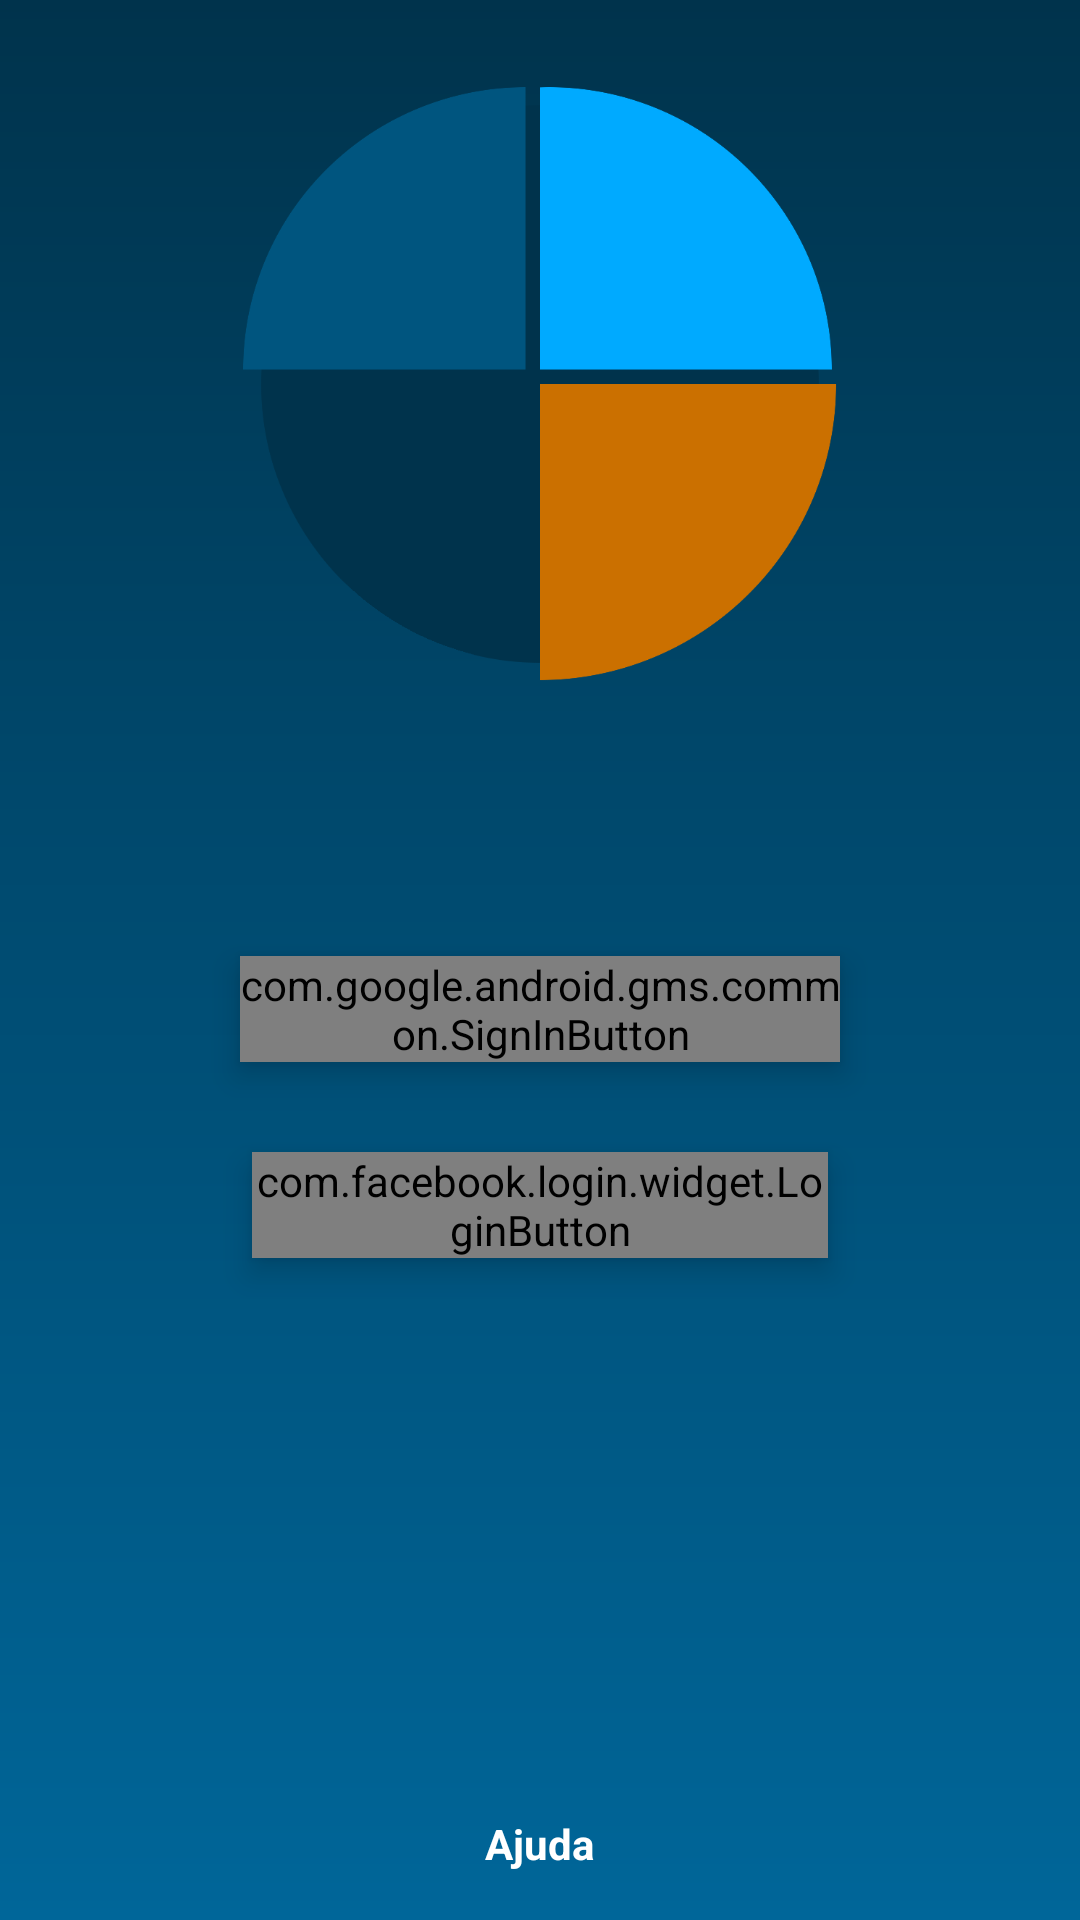

Layout XML and referenced resources for this Android screen:
<!-- AndroidManifest.xml: application theme AppTheme -->
<!-- res/layout/activity_login.xml -->
<?xml version="1.0" encoding="utf-8"?>
<LinearLayout xmlns:android="http://schemas.android.com/apk/res/android"
    xmlns:tools="http://schemas.android.com/tools"
    android:layout_width="match_parent"
    android:layout_height="match_parent"
    android:background="@drawable/login_background"
    tools:context="com.casasw.orcaapp.LoginActivity"
    android:orientation="vertical">
        <ImageView
            android:id="@+id/logo_image_view"
            android:layout_width="wrap_content"
            android:layout_height="0dp"
            android:layout_weight="2"
            android:layout_marginStart="75dp"
            android:layout_marginEnd="75dp"
            android:contentDescription="@string/app_name"
            android:gravity="center_horizontal"
            android:src="@drawable/logo_maior" />

    <LinearLayout
        android:layout_height="0dp"
        android:layout_width="match_parent"
        android:layout_weight="2"
        android:gravity="center"
        android:orientation="vertical"
        >
        

        <com.google.android.gms.common.SignInButton
            android:id="@+id/sign_in_button"
            android:layout_width="wrap_content"
            android:layout_height="wrap_content"
            android:layout_gravity="center_horizontal"
            android:layout_marginStart="80dp"
            android:layout_marginEnd="80dp"
            android:elevation="6dp"/>
        <com.facebook.login.widget.LoginButton
            android:id="@+id/login_button"
            android:layout_width="wrap_content"
            android:layout_height="wrap_content"
            android:layout_gravity="center_horizontal"
            android:layout_marginTop="@dimen/facebook_button_margin"
            android:layout_marginBottom="@dimen/facebook_button_margin"
            android:layout_marginStart="84dp"
            android:layout_marginEnd="84dp"
            android:elevation="6dp"/>
        <Button
            android:layout_width="wrap_content"
            android:layout_height="30dp"
            android:id="@+id/sign_out_button"
            android:background="@color/colorPrimaryLight"
            android:textColor="@android:color/white"
            android:text="@string/sign_out"
            android:elevation="@dimen/standard_elevation"
            android:visibility="gone"
            android:onClick="signOut"/>
    </LinearLayout>

    <LinearLayout
        android:layout_width="match_parent"
        android:layout_height="0dp"
        android:layout_weight="1"
        android:orientation="vertical"
        android:gravity="center_horizontal|bottom"
        android:onClick="helpOnClick">
        <TextView
            android:layout_width="wrap_content"
            android:layout_height="wrap_content"
            android:padding="@dimen/help_text_padding"
            android:textColor="@android:color/white"
            android:textStyle="bold"
            android:text="@string/help_text_view"/>
        <TextView
            android:layout_width="wrap_content"
            android:layout_height="wrap_content"
            android:id="@+id/version_text"
            android:paddingBottom="@dimen/ver_padding_botton"
            android:textColor="@android:color/white"
            tools:text="Orca App Ver 0.1"
            android:visibility="gone"/>
    </LinearLayout>


</LinearLayout>
<!-- resources referenced by this layout -->
<resources>
  <color name="colorPrimaryLight">#00aaff</color>
  <dimen name="facebook_button_margin">30dp</dimen>
  <dimen name="help_text_padding">16dp</dimen>
  <dimen name="standard_elevation">4dp</dimen>
  <dimen name="ver_padding_botton">16dp</dimen>
  <!-- drawable app_name: png bitmap (drawable-hdpi, 8828 bytes) -->
  <!-- drawable login_background (drawable-nodpi) -->
  <shape xmlns:android="http://schemas.android.com/apk/res/android"
      android:shape="rectangle">
      <gradient
          android:angle="-90"
          android:startColor="#00334c"
          android:endColor="#006699"
          android:type="linear"
          android:useLevel="false" />
  </shape>
  <!-- drawable logo_maior: png bitmap (drawable-nodpi, 15492 bytes) -->
  <string name="app_name" translatable="false">Orca App</string>
  <string name="help_text_view" translatable="true">Ajuda</string>
  <string name="sign_out">Sair</string>
  <style name="AppTheme" parent="Theme.AppCompat.Light.NoActionBar">
          
          <item name="colorPrimary">@color/colorPrimary</item>
          <item name="colorPrimaryDark">@color/colorPrimaryDark</item>
          <item name="colorAccent">@color/colorAccent</item>
          <item name="toolbarStyle">@style/AppTheme.Toolbar</item>
      </style>
  <color name="colorPrimary">#006699</color>
  <color name="colorPrimaryDark">#00334c</color>
  <color name="colorAccent">#cb7000</color>
  <style name="AppTheme.Toolbar" parent="Widget.AppCompat.Toolbar">
          <item name="android:background">@color/colorPrimary</item>
          <item name="android:textColorSecondary">@android:color/white</item>
          <item name="android:textColor">@android:color/white</item>
      </style>
</resources>
